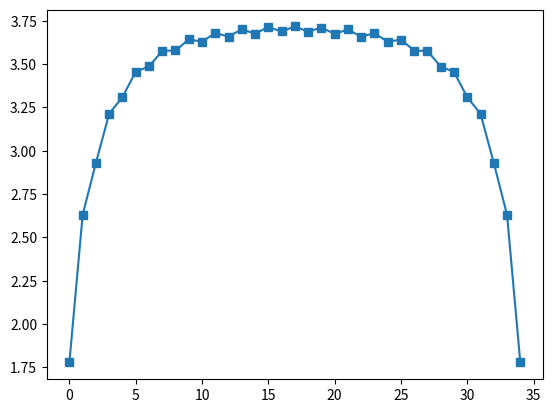

Reproduce this figure in Python.
import numpy as np
import matplotlib.pyplot as plt

entropy = np.array([1.77872936, 2.6304941,2.93040378,3.2141471,3.30940275,3.45584187,
 3.48622929,3.57653511,3.57863676,3.6419724,3.62979863,3.67916375,
 3.65895287,3.70071903,3.67563798,3.71414874,3.68812061,3.71703908,
 3.68719644,3.71085961,3.67406396,3.69978817,3.65808868,3.67840316,
 3.6289841 ,3.64126773,3.57772593,3.57588456,3.48535347,3.45512728,
 3.30862244,3.21373011,2.9299567,2.63067903,1.77904006])

plt.plot(entropy, '-s')
plt.show()